Run: headless pygame with SDL's dummy video driver; simulated clock (each Clock.tick advances the game by its frame time, no real sleeping); random seed 0; keys injected as events and as key.get_pressed() state; no mouse input.
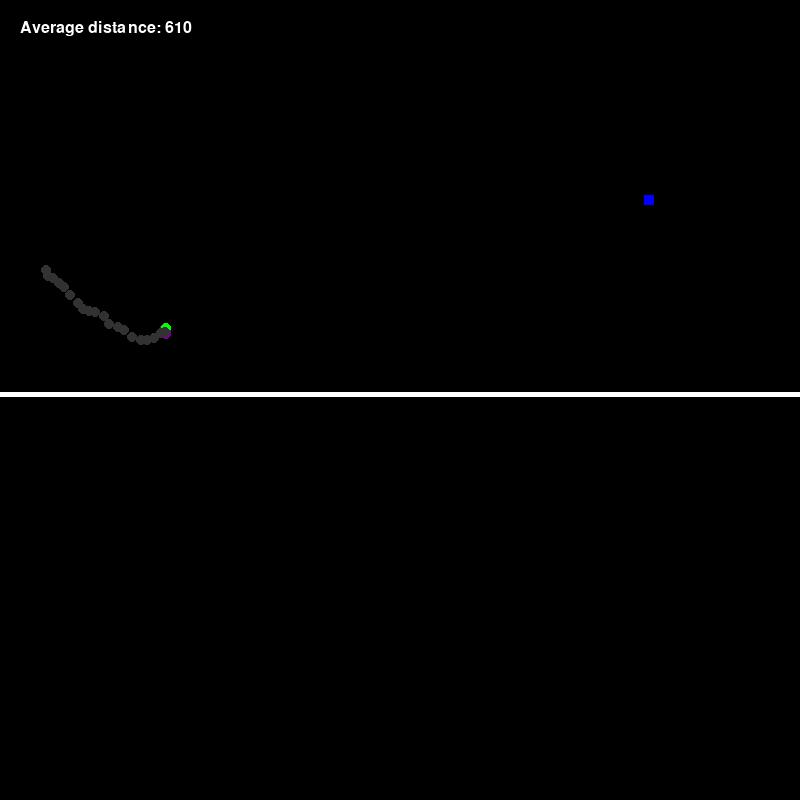
Frame 1 of 4 · flips 1–60 · no input
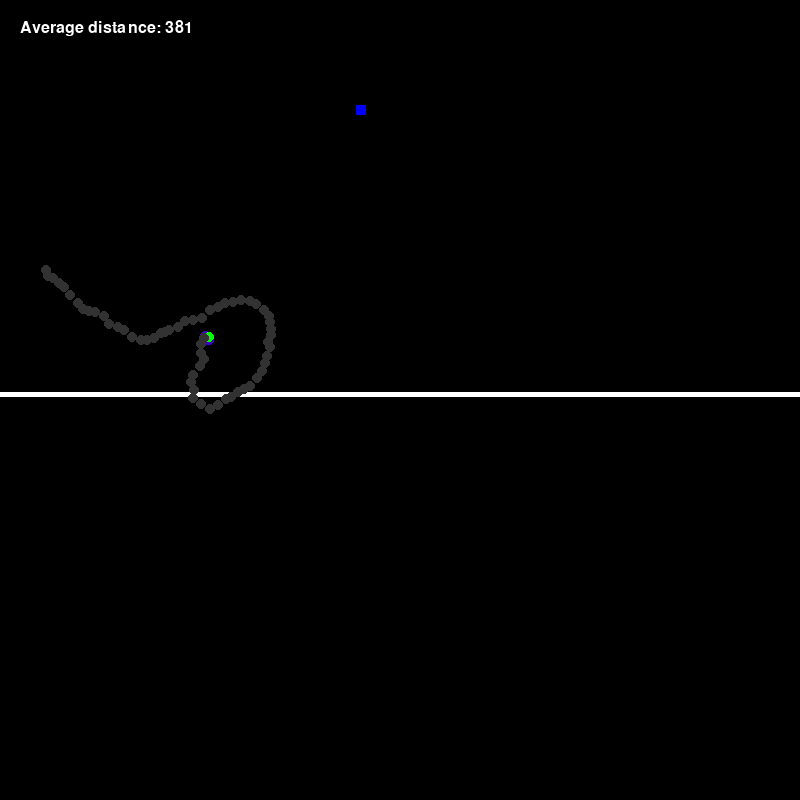
Frame 2 of 4 · flips 61–180 · tapped SPACE, RETURN · held RIGHT (→), D
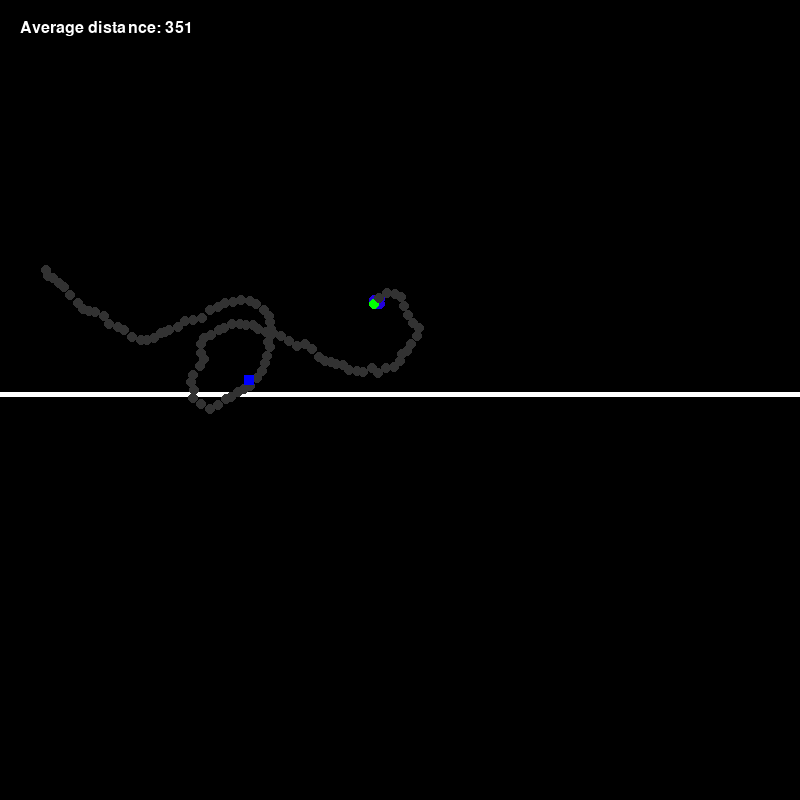
Frame 3 of 4 · flips 181–300 · held DOWN (↓), S
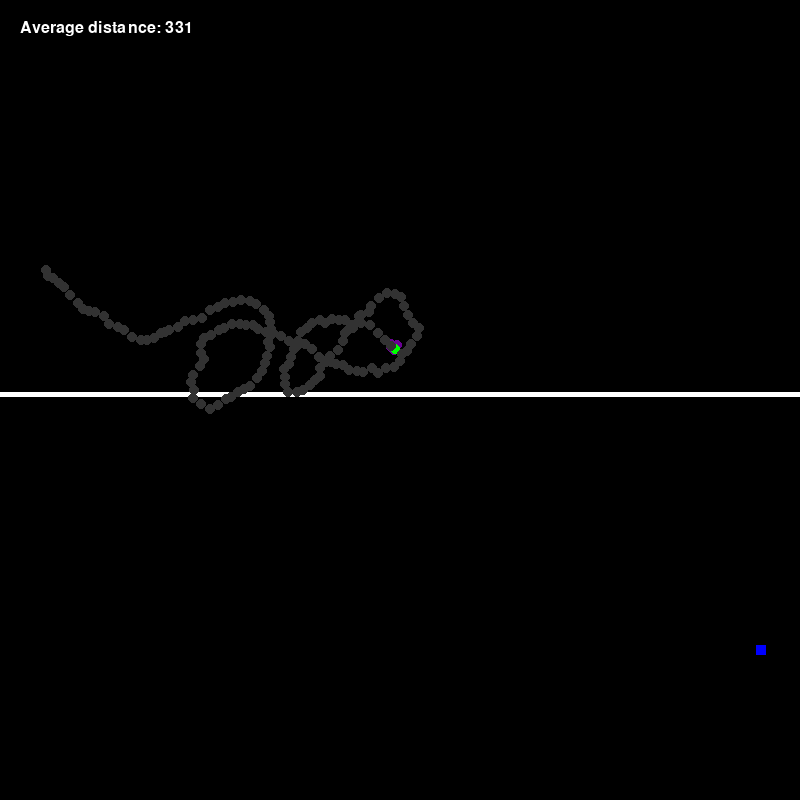
Frame 4 of 4 · flips 301–420 · held LEFT (←), A, UP (↑), W

The pygame program that drew these frames:

import pygame as pg, sys

from pygame.constants import K_SPACE
pg.init()

size = width, height =  800, 800
speed = [2, 2]
black = 0, 0, 0
screen = pg.display.set_mode(size)

import random
import math
class Agent:
    def __init__(self, x, y):
      self.x = x
      self.y = y
      self.scorex = 0
      self.scorey=0
      self.score =0
      self.color = 0, 0, 0


goalx = random.randint(50,750)
goaly = random.randint(50, 750)

def create(previousx, previousy):
    agents=[]
    if previousx != None:
        for i in range (added_agents):
            agents.append(Agent(previousx - random.randint(-variation,variation), previousy - random.randint(-variation,variation)))
        agents.append(Agent(previousx, previousy))
    else:
        for i in range(og_agents):
            agents.append(Agent(random.randint(0, 800),random.randint(0, 800)))

    return(agents)

def rate(agents):
  for agent in agents:
    agent.scorex = abs(goalx - agent.x)
    agent.scorey = abs(goaly- agent.y)
    agent.score = int(math.sqrt(agent.scorex**2 + agent.scorey**2))
    agent.color = int(255*(agent.score/1132)), 0, 255 - int(255*(agent.score/1132))

def display(agents, bestagnet):
    for agent in agents:
        pg.draw.ellipse(screen, (agent.color), pg.Rect(agent.x, agent.y, 10, 10))
    pg.draw.ellipse(screen, (0, 255, 0), pg.Rect(bestagent.x, bestagent.y, 10, 10))

def best(agents):
    bestscore = 1300
    for agent in agents:
        if agent.score < bestscore:
            bestagent = agent
            bestscore = agent.score
      #print("agent is destroyed: ",agent.score)
    return(bestagent)

# def goalmove(goalx, goaly, speed):
#     if goalx<750-speed:
#         if goalx>50+speed:goalx = goalx + random.randint(-speed, speed)
#         else: goalx = goalx + random.randint(0, speed)
#     else:goalx = goalx - random.randint(0, speed)
#     if goaly<750-speed:
#         if goaly>50+speed:goaly = goaly + random.randint(-speed, speed)
#         else: goaly = goaly + random.randint(0, speed)
#     else:goaly = goaly - random.randint(0, speed)
#     return(goalx, goaly)

def goalmove(goalx, goaly, speedx, speedy, directionx, directiony):
    if goalx >=780:
        directionx = -1
    elif goalx <= 20:
        directionx = 1
    
    if goaly >=780:
        directiony = -1
    elif goaly <= 20:
        directiony = 1
    goalx = goalx + speedx*directionx
    goaly = goaly + speedy*directiony
    return(goalx, goaly, directionx, directiony)

def chart_locations(locations):
    for i in range(int(len(locations)/3)):
        pg.draw.ellipse(screen,(50, 50, 50), pg.Rect(locations[i*3][0],locations[i*3][1], 10, 10))



speedx = 8
speedy = 15
og_agents = 1
added_agents = 6
variation = 3


locations =[]
cycles = 100
i = 0
bestagent = None
directionx, directiony = 1, 1
while 1:
    pg.draw.rect(screen, (0, 0, 0), pg.Rect(0, 0, 800, 800))
    i=i+1
    for event in pg.event.get():
        if event.type == pg.QUIT: sys.exit()
    #numberline
    pg.draw.rect(screen, (255, 255, 255), pg.Rect(0, 392.5, 800, 5))

  
    if i == 1:
        agents = create(None, None)
    else:
        agents = create(bestagent.x, bestagent.y)
    rate(agents)
    bestagent = best(agents)
    display(agents, bestagent)


    locations.append([bestagent.x, bestagent.y, bestagent.score])
    chart_locations(locations)

    averagedistance = 0
    for location in locations:
        averagedistance += location[2]
    averagedistance = int(averagedistance/len(locations))

        #print("best",bestagent.score, bestagent.condition)
    font = pg.font.SysFont(None, 24)
    img = font.render('Average distance: '+str(averagedistance), True, (255, 255, 255))
    screen.blit(img, (20, 20))


    #pg.draw.ellipse(screen, (255, 10, 10), pg.Rect(30, 30, 60, 60))

    # screen.fill(black)
    pg.draw.rect(screen, (0, 0, 255), pg.Rect(goalx, goaly, 10, 10))
    pg.display.flip()
    pg.time.delay(10)
    print(bestagent.x, bestagent.y, bestagent.score)
    goalx, goaly, directionx, directiony = goalmove(goalx, goaly, speedx, speedy,directionx, directiony)

    keys=pg.key.get_pressed()
    if keys[K_SPACE]:
        quit()



    #idea: it could be able to predict motion by take 3 data points, finding the first difference, if its constant finding the next point, and if it is not getting another datapoint and calculating the next difference.
